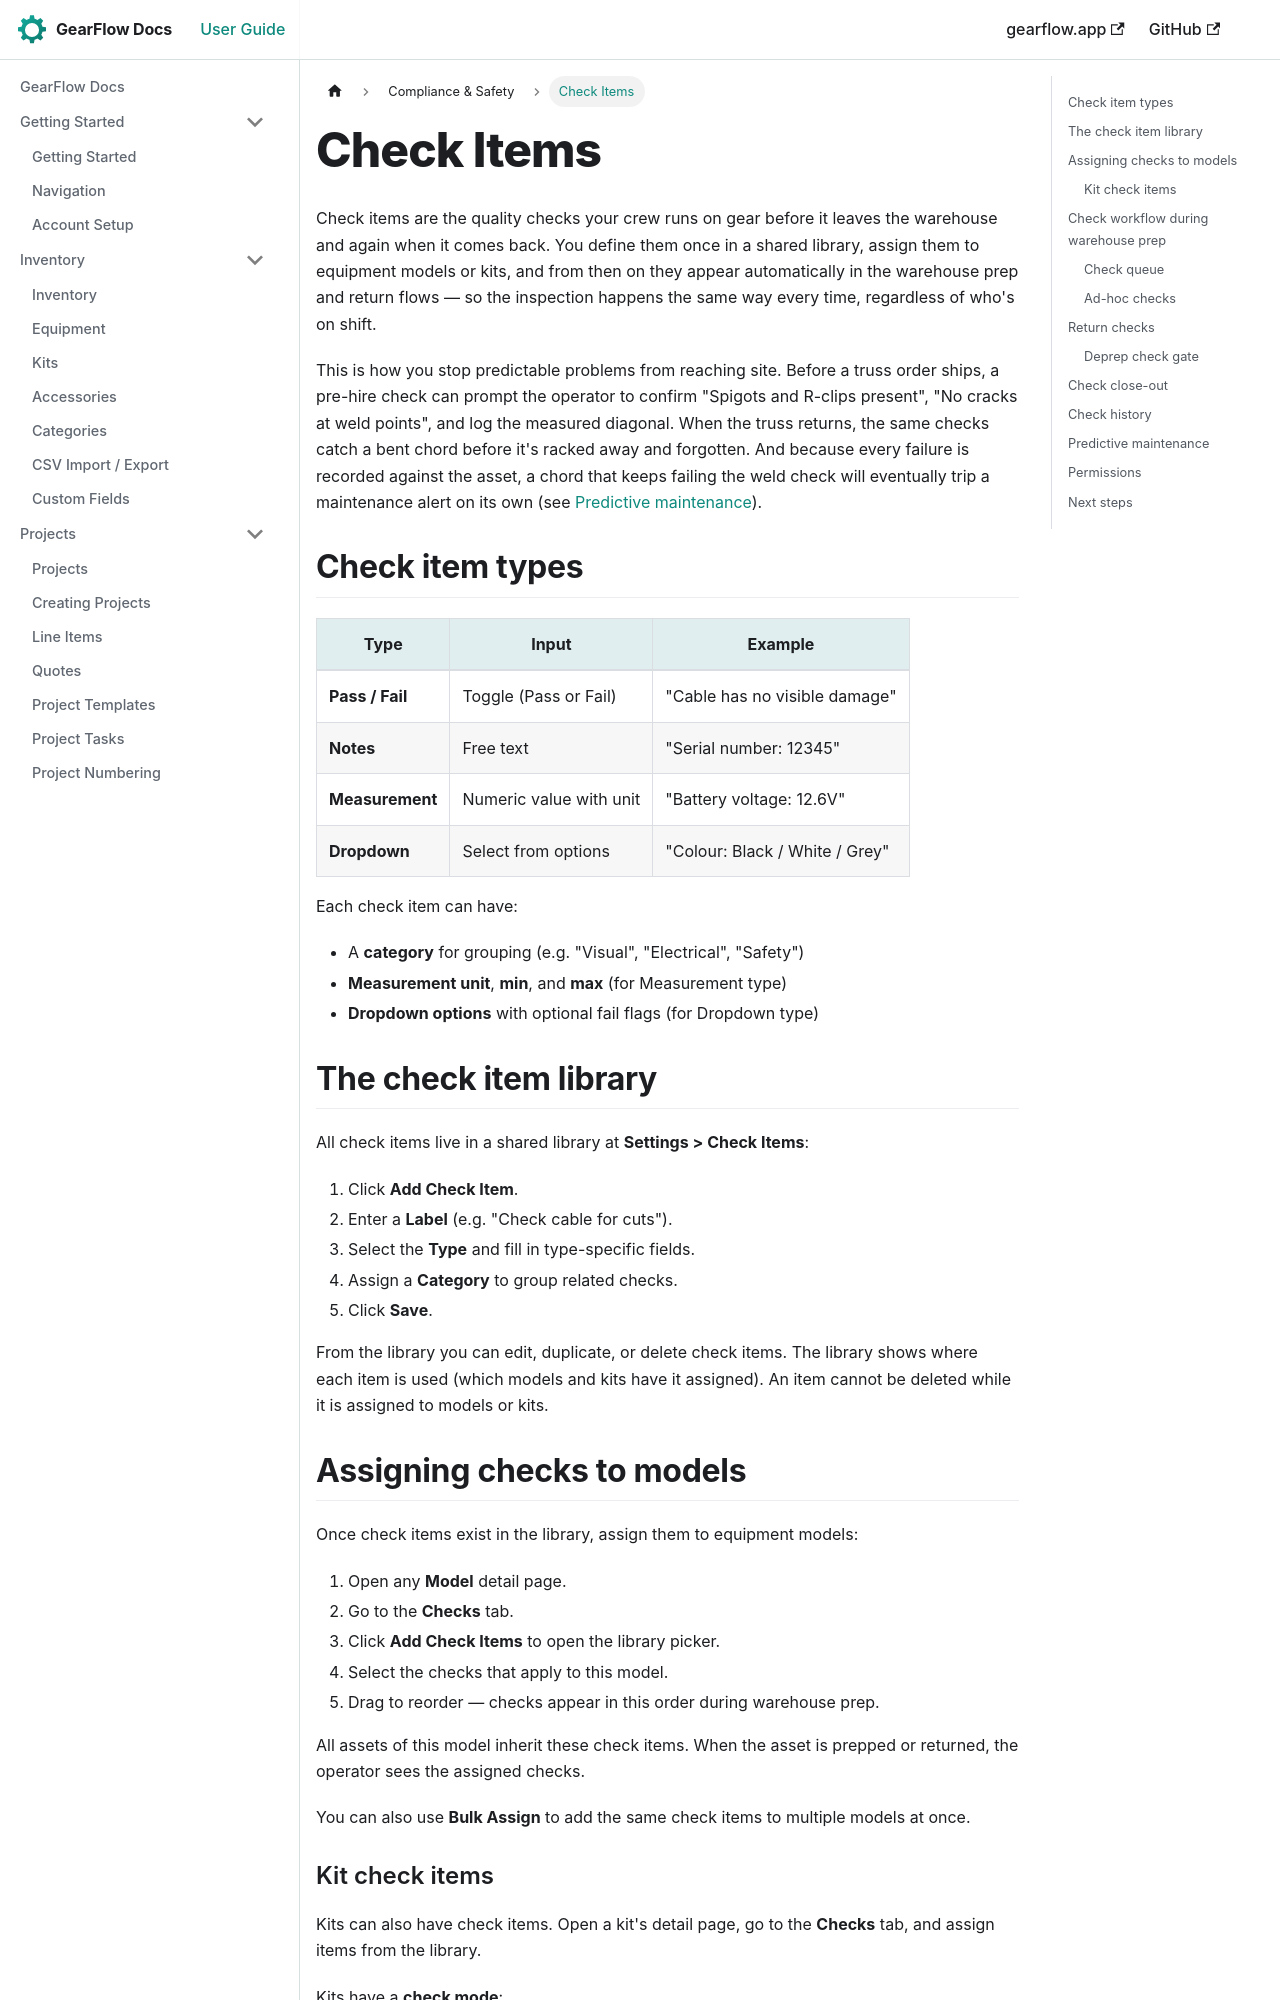

repository: TwoToned/gearflow-docs · page: docs/compliance/check-items.html · generator: docusaurus

---
sidebar_position: 4
---

# Check Items

Check items are the quality checks your crew runs on gear before it leaves the warehouse and again when it comes back. You define them once in a shared library, assign them to equipment models or kits, and from then on they appear automatically in the warehouse prep and return flows — so the inspection happens the same way every time, regardless of who's on shift.

This is how you stop predictable problems from reaching site. Before a truss order ships, a pre-hire check can prompt the operator to confirm "Spigots and R-clips present", "No cracks at weld points", and log the measured diagonal. When the truss returns, the same checks catch a bent chord before it's racked away and forgotten. And because every failure is recorded against the asset, a chord that keeps failing the weld check will eventually trip a maintenance alert on its own (see [Predictive maintenance](#predictive-maintenance)).

## Check item types

| Type | Input | Example |
|---|---|---|
| **Pass / Fail** | Toggle (Pass or Fail) | "Cable has no visible damage" |
| **Notes** | Free text | "Serial number: 12345" |
| **Measurement** | Numeric value with unit | "Battery voltage: 12.6V" |
| **Dropdown** | Select from options | "Colour: Black / White / Grey" |

Each check item can have:
- A **category** for grouping (e.g. "Visual", "Electrical", "Safety")
- **Measurement unit**, **min**, and **max** (for Measurement type)
- **Dropdown options** with optional fail flags (for Dropdown type)

## The check item library

All check items live in a shared library at **Settings > Check Items**:

1. Click **Add Check Item**.
2. Enter a **Label** (e.g. "Check cable for cuts").
3. Select the **Type** and fill in type-specific fields.
4. Assign a **Category** to group related checks.
5. Click **Save**.

From the library you can edit, duplicate, or delete check items. The library shows where each item is used (which models and kits have it assigned). An item cannot be deleted while it is assigned to models or kits.
